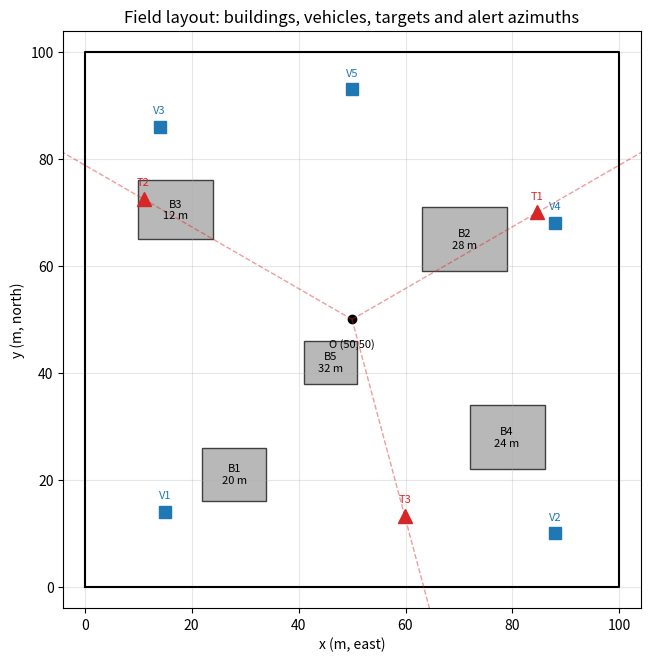

This chart was generated by the following Python code: (Note: this script raises an exception after producing the figure.)
"""
Field layout figure for ShuWeiCup 2026 Problem B.

Draws the 100x100 m field, 5 buildings, 5 vehicles, 3 targets, dispatch center,
and the alert azimuth lines. Output: field_map.png (next to this script).

Data source (single source of truth): shared/constants.md
"""
import os
import numpy as np
import matplotlib
matplotlib.use("Agg")  # non-interactive: only save to file
import matplotlib.pyplot as plt
from matplotlib import patches

# --- data (from shared/constants.md) ---
BUILDINGS = [  # name, x0, y0, w, h, height(m)
    ("B1", 22, 16, 12, 10, 20),
    ("B2", 63, 59, 16, 12, 28),
    ("B3", 10, 65, 14, 11, 12),
    ("B4", 72, 22, 14, 12, 24),
    ("B5", 41, 38, 10, 8, 32),
]
VEHICLES = {"V1": (15, 14), "V2": (88, 10), "V3": (14, 86), "V4": (88, 68), "V5": (50, 93)}
DISPATCH = (50, 50)
TARGETS = {"T1": (30, 40, 45), "T2": (150, 45, 35), "T3": (285, 38, 55)}  # theta(deg), R(m), H(m)

fig, ax = plt.subplots(figsize=(7.5, 7.5))

# field boundary
ax.plot([0, 100, 100, 0, 0], [0, 0, 100, 100, 0], "k-", lw=1.5)

# buildings
for name, x0, y0, w, h, hgt in BUILDINGS:
    ax.add_patch(patches.Rectangle((x0, y0), w, h, fc="0.72", ec="0.25", lw=1))
    ax.text(x0 + w / 2, y0 + h / 2, f"{name}\n{hgt} m", ha="center", va="center", fontsize=8)

# vehicles
for name, (x, y) in VEHICLES.items():
    ax.plot(x, y, "s", color="#1f77b4", ms=8)
    ax.text(x, y + 2.5, name, ha="center", fontsize=8, color="#1f77b4")

# dispatch center
ax.plot(*DISPATCH, "ko", ms=6)
ax.text(50, 46.5, "O (50,50)", ha="center", va="top", fontsize=8)

# targets + alert azimuth lines (dashed, from O through target)
for name, (theta, R, H) in TARGETS.items():
    th = np.deg2rad(theta)
    x = 50 + R * np.cos(th)
    y = 50 + R * np.sin(th)
    ax.plot(x, y, "^", color="#d62728", ms=10)
    ax.text(x, y + 2.5, name, ha="center", fontsize=8, color="#d62728")
    ax.plot([50, 50 + (R + 30) * np.cos(th)], [50, 50 + (R + 30) * np.sin(th)],
            "--", color="#d62728", alpha=0.45, lw=1)

ax.set_xlim(-4, 104)
ax.set_ylim(-4, 104)
ax.set_aspect("equal")
ax.set_xlabel("x (m, east)")
ax.set_ylabel("y (m, north)")
ax.set_title("Field layout: buildings, vehicles, targets and alert azimuths")
ax.grid(True, alpha=0.3)

out = os.path.join(os.path.dirname(os.path.abspath(__file__)), "field_map.png")
plt.tight_layout()
plt.savefig(out, dpi=200)
print("saved:", out)
